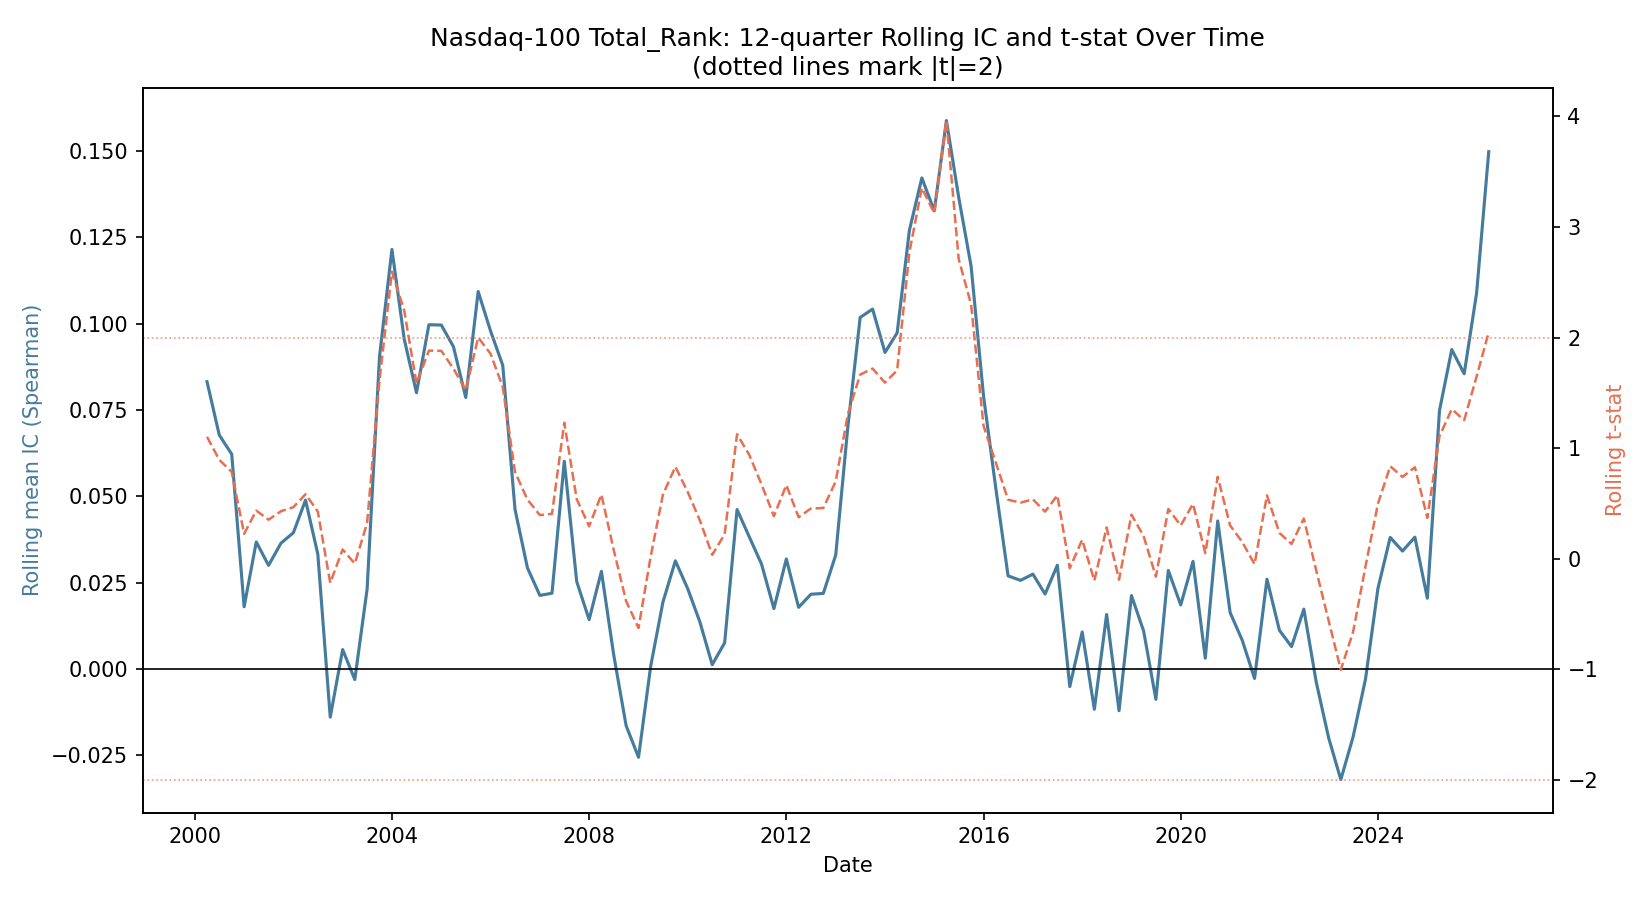

Source data for this figure (header and first rows):
, mean_ic, t_stat
2000-03-31, 0.08322, 1.102
2000-06-30, 0.06775, 0.8937
2000-09-30, 0.06222, 0.7841
2000-12-31, 0.018, 0.2237
2001-03-31, 0.03678, 0.4342
2001-06-30, 0.02999, 0.352
2001-09-30, 0.03643, 0.4284
2001-12-31, 0.03946, 0.4651
2002-03-31, 0.04889, 0.5824
2002-06-30, 0.03324, 0.4255
2002-09-30, -0.01397, -0.2199
2002-12-31, 0.005595, 0.08264
2003-03-31, -0.003088, -0.04537
2003-06-30, 0.02305, 0.3202
2003-09-30, 0.09045, 1.615
2003-12-31, 0.1215, 2.596
2004-03-31, 0.09558, 2.245
2004-06-30, 0.08001, 1.585
2004-09-30, 0.09972, 1.882
2004-12-31, 0.09962, 1.879
2005-03-31, 0.09332, 1.718
2005-06-30, 0.07864, 1.522
2005-09-30, 0.1093, 2
2005-12-31, 0.09787, 1.853
2006-03-31, 0.08796, 1.553
2006-06-30, 0.0462, 0.7829
2006-09-30, 0.02928, 0.5341
2006-12-31, 0.02129, 0.3934
2007-03-31, 0.02193, 0.4051
2007-06-30, 0.06017, 1.229
2007-09-30, 0.02532, 0.5385
2007-12-31, 0.01427, 0.2922
2008-03-31, 0.02827, 0.5791
2008-06-30, 0.004089, 0.07963
2008-09-30, -0.01643, -0.3849
2008-12-31, -0.0256, -0.628
2009-03-31, 0.0007557, 0.01939
2009-06-30, 0.01938, 0.5789
2009-09-30, 0.03131, 0.8312
2009-12-31, 0.02318, 0.6011
2010-03-31, 0.01355, 0.3444
2010-06-30, 0.00122, 0.03388
2010-09-30, 0.007563, 0.2204
2010-12-31, 0.04618, 1.125
2011-03-31, 0.0383, 0.9392
2011-06-30, 0.0304, 0.6716
2011-09-30, 0.01747, 0.3833
2011-12-31, 0.03184, 0.6654
2012-03-31, 0.01783, 0.3741
2012-06-30, 0.02163, 0.4531
2012-09-30, 0.02187, 0.4573
2012-12-31, 0.033, 0.6988
2013-03-31, 0.07022, 1.307
2013-06-30, 0.1018, 1.664
2013-09-30, 0.1042, 1.719
2013-12-31, 0.09168, 1.592
2014-03-31, 0.09735, 1.704
2014-06-30, 0.1271, 2.773
2014-09-30, 0.1422, 3.354
2014-12-31, 0.1327, 3.126
... 45 more rows
